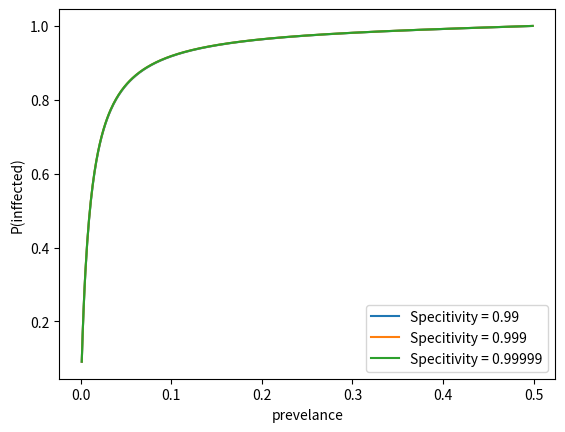

Python code for this plot:
from random import seed
import numpy as np
import matplotlib.pyplot as plt


class Simulation:

    def __init__(self, p_min, p_max, p_inc, spec, sens):

        self.prevalence = np.arange(p_min, p_max, p_inc, dtype=float)
        self.spec = spec
        self.sens = sens
        self.values = []


    def calculate(self):

        for i in range(len(self.spec)):
            spec_i = self.spec[i]
            result = []
            for prev in self.prevalence:
                # P(infected | test positive)
                p = (spec_i * prev) / (spec_i * prev + (1 - self.sens) * (1 - prev))
                # P(infected | test negative)
                p += ((1-self.sens) * prev) / (self.sens * (1-prev) + (1-self.sens) * prev)
                result.append(p)
            self.values.append(result)


    def show_plot(self):

        for i in range(len(self.spec)):
            label_string = "Specitivity = " + str(self.spec[i])
            plt.plot(self.prevalence, self.values[i], label=label_string)

        plt.xlabel("prevelance")
        plt.ylabel("P(inffected)")
        plt.legend()
        plt.show()



if __name__ == '__main__':
    seed(84)

    prevalence_min = 0.001
    prevalence_max = 0.5
    prevalence_inc = prevalence_min

    specitivity = [0.99, 0.999, 0.99999]
    sensitivity = 0.99

    sim = Simulation(prevalence_min, prevalence_max, prevalence_inc, specitivity, sensitivity)
    sim.calculate()
    sim.show_plot()

